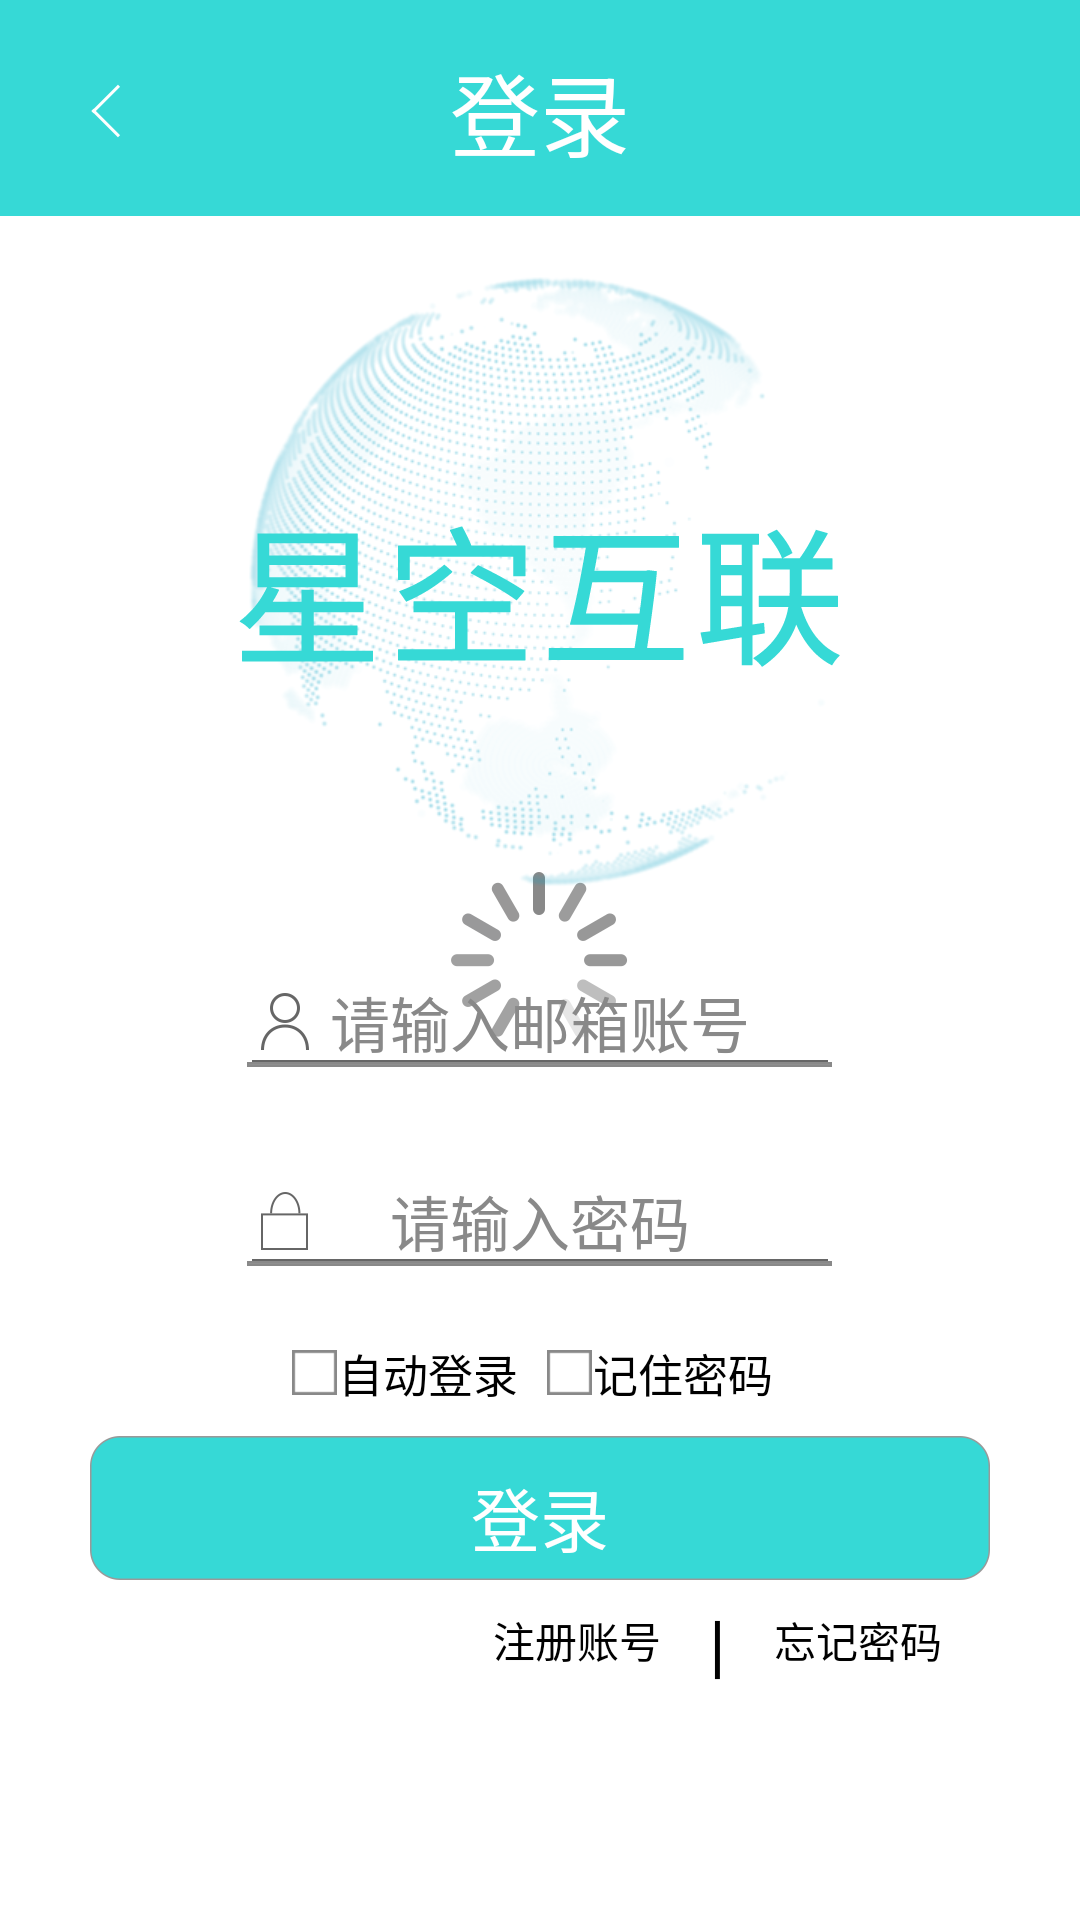

Here is an Android app screen rendered from its layout file. Give the layout XML and the strings, colors and styles it references.
<!-- AndroidManifest.xml: application theme Theme.NoTitleBar -->
<!-- res/layout/activity_login.xml -->
<?xml version="1.0" encoding="utf-8"?>

<androidx.constraintlayout.widget.ConstraintLayout xmlns:android="http://schemas.android.com/apk/res/android"
    xmlns:app="http://schemas.android.com/apk/res-auto"
    xmlns:tools="http://schemas.android.com/tools"
    android:id="@+id/container"
    android:layout_width="match_parent"
    android:layout_height="match_parent"
    tools:context="com.android.ppp.ui.login.LoginActivity">

    <ImageView
        android:id="@+id/bgimage"
        android:layout_width="match_parent"
        android:layout_height="match_parent"
        android:scaleType="centerCrop"
        android:src="@mipmap/ic_background"
        app:layout_constraintLeft_toLeftOf="parent"
        app:layout_constraintRight_toRightOf="parent" />

    <ImageView
        android:id="@+id/topimage"
        android:layout_width="match_parent"
        android:layout_height="wrap_content"
        android:scaleType="centerCrop"
        android:src="@mipmap/ic_top_bg_login"
        app:layout_constraintLeft_toLeftOf="@+id/bgimage"
        app:layout_constraintRight_toRightOf="@+id/bgimage"
        tools:ignore="MissingConstraints" />

    <TextView
        android:id="@+id/logintitle"
        android:layout_width="wrap_content"
        android:layout_height="wrap_content"
        android:layout_marginTop="15dp"
        android:text="@string/login"
        android:textColor="@color/white"
        android:textSize="30sp"
        app:layout_constraintLeft_toLeftOf="parent"
        app:layout_constraintRight_toRightOf="parent"
        app:layout_constraintTop_toTopOf="parent" />

    <ImageButton
        android:id="@+id/exitbtn"
        android:layout_width="wrap_content"
        android:layout_height="wrap_content"
        android:layout_gravity="start"
        android:layout_marginLeft="20dp"
        android:layout_marginTop="26dp"
        android:background="@mipmap/ic_return"
        android:enabled="false"
        android:scaleType="centerInside"
        app:layout_constraintLeft_toLeftOf="parent"
        app:layout_constraintStart_toStartOf="parent"
        app:layout_constraintTop_toTopOf="parent" />

    <ImageView
        android:id="@+id/loading_fram_image"
        android:layout_width="wrap_content"
        android:layout_height="wrap_content"
        android:background="@drawable/anim_loading_progress"
        app:layout_constraintEnd_toEndOf="parent"
        app:layout_constraintStart_toStartOf="parent"
        app:layout_constraintTop_toTopOf="parent"
        app:layout_constraintBottom_toBottomOf="parent"/>

    <ImageView
        android:id="@+id/ic_word_icon"
        android:layout_width="wrap_content"
        android:layout_height="wrap_content"
        android:layout_marginTop="@dimen/dimen_20"
        android:src="@mipmap/ic_word_icon"
        android:scaleType="centerCrop"
        app:layout_constraintEnd_toEndOf="parent"
        app:layout_constraintStart_toStartOf="parent"
        app:layout_constraintTop_toBottomOf="@+id/topimage" />

    <EditText
        android:id="@+id/username"
        android:layout_width="@dimen/dimen_200"
        android:layout_height="wrap_content"
        android:layout_marginTop="@dimen/dimen_20"
        android:gravity="center"
        android:hint="@string/prompt_email"
        android:textColorHint ="@color/grey_89"
        android:inputType="textEmailAddress"
        android:selectAllOnFocus="true"
        android:textColor="@color/black"
        android:textSize="20sp"
        android:maxLength="25"
        app:layout_constraintEnd_toEndOf="parent"
        app:layout_constraintStart_toStartOf="parent"
        app:layout_constraintTop_toBottomOf="@+id/ic_word_icon" />

    <EditText
        android:id="@+id/password"
        android:layout_width="@dimen/dimen_200"
        android:layout_height="wrap_content"
        android:layout_marginTop="20dp"
        android:gravity="center"
        android:hint="@string/prompt_password"
        android:textColorHint ="@color/grey_89"
        android:imeOptions="actionDone"
        android:inputType="textPassword"
        android:selectAllOnFocus="true"
        android:textColor="@color/black"
        android:textSize="20sp"
        android:visibility="visible"
        android:maxLength="20"
        app:layout_constraintEnd_toEndOf="parent"
        app:layout_constraintStart_toStartOf="parent"
        app:layout_constraintTop_toBottomOf="@+id/username" />

    <ImageView
        android:id="@+id/userline"
        android:layout_width="wrap_content"
        android:layout_height="wrap_content"
        android:layout_marginTop="38dp"
        android:src="@mipmap/ic_login_line"
        app:layout_constraintEnd_toEndOf="parent"
        app:layout_constraintStart_toStartOf="parent"
        app:layout_constraintTop_toTopOf="@+id/username" />

    <ImageView
        android:id="@+id/passwordline"
        android:layout_width="wrap_content"
        android:layout_height="wrap_content"
        android:layout_marginTop="38dp"
        android:src="@mipmap/ic_login_line"
        app:layout_constraintEnd_toEndOf="parent"
        app:layout_constraintStart_toStartOf="parent"
        app:layout_constraintTop_toTopOf="@+id/password" />

    <ImageView
        android:id="@+id/usericon"
        android:layout_width="wrap_content"
        android:layout_height="wrap_content"
        android:layout_marginTop="15dp"
        android:layout_marginRight="@dimen/dimen_170"
        android:src="@mipmap/ic_user"
        app:layout_constraintEnd_toEndOf="parent"
        app:layout_constraintStart_toStartOf="parent"
        app:layout_constraintTop_toTopOf="@+id/username" />

    <ImageView
        android:id="@+id/passwordicon"
        android:layout_width="wrap_content"
        android:layout_height="wrap_content"
        android:layout_marginTop="15dp"
        android:layout_marginRight="@dimen/dimen_170"
        android:src="@mipmap/ic_lock"
        app:layout_constraintEnd_toEndOf="parent"
        app:layout_constraintStart_toStartOf="parent"
        app:layout_constraintTop_toTopOf="@+id/password" />

    <CheckBox
        android:id="@+id/check_auto_login"
        android:layout_width="wrap_content"
        android:layout_height="wrap_content"
        android:layout_marginLeft="@dimen/dimen_35"
        android:layout_marginTop="@dimen/dimen_30"
        android:button="@mipmap/ic_checkbox_select"
        android:textSize="15sp"
        android:text="@string/auto_login"
        app:layout_constraintEnd_toEndOf="parent"
        app:layout_constraintHorizontal_bias="0.25"
        app:layout_constraintStart_toStartOf="parent"
        app:layout_constraintTop_toBottomOf="@+id/passwordicon" />

    <CheckBox
        android:id="@+id/check_remeber_pwd"
        android:layout_width="wrap_content"
        android:layout_height="wrap_content"
        android:layout_marginLeft="@dimen/dimen_80"
        android:layout_marginTop="@dimen/dimen_30"
        android:button="@mipmap/ic_checkbox_select"
        android:textSize="15sp"
        android:text="@string/remeber_pwd"
        app:layout_constraintLeft_toRightOf="@+id/check_auto_login"
        app:layout_constraintEnd_toEndOf="parent"
        app:layout_constraintStart_toStartOf="parent"
        app:layout_constraintTop_toBottomOf="@+id/passwordicon" />

    <ImageButton
        android:id="@+id/loginbtn"
        android:layout_width="wrap_content"
        android:layout_height="wrap_content"
        android:layout_marginTop="@dimen/dimen_10"
        android:background="@mipmap/al_btn_login"
        android:enabled="false"
        android:scaleType="centerInside"
        app:layout_constraintEnd_toEndOf="parent"
        app:layout_constraintStart_toStartOf="parent"
        app:layout_constraintTop_toBottomOf="@+id/check_remeber_pwd" />

    <TextView
        android:id="@+id/login_btn_tit"
        android:layout_width="wrap_content"
        android:layout_height="wrap_content"
        android:text="@string/login"
        android:textColor="@color/white"
        android:textSize="23sp"
        android:layout_marginTop="@dimen/dimen_20"
        app:layout_constraintEnd_toEndOf="parent"
        app:layout_constraintStart_toStartOf="parent"
        app:layout_constraintTop_toBottomOf="@+id/check_remeber_pwd"/>

    <LinearLayout
        android:layout_width="wrap_content"
        android:layout_height="wrap_content"
        android:orientation="horizontal"
        android:id="@+id/btns"
        app:layout_constraintEnd_toEndOf="@+id/loginbtn"
        app:layout_constraintTop_toBottomOf="@+id/loginbtn"
        tools:ignore="MissingConstraints">

        <Button
            android:id="@+id/login_sign_up_btn"
            android:layout_width="match_parent"
            android:layout_height="match_parent"
            android:gravity="center"
            android:clickable="true"
            android:enabled="true"
            android:background="@null"
            android:backgroundTint="#FFFFFFFF"
            android:text="@string/action_sign_in"
            android:textColor="@color/black"
            android:textSize="14sp" />

        <TextView
            android:id="@+id/btns_tit"
            android:layout_width="match_parent"
            android:layout_height="40dp"
            android:layout_marginTop="0dp"
            android:text="|"
            android:textColor="@color/black"
            android:textSize="23sp" />

        <Button
            android:id="@+id/login_forget_pwd_btn"
            android:layout_width="match_parent"
            android:layout_height="match_parent"
            android:gravity="center"
            android:enabled="true"
            android:clickable="true"
            android:background="@null"
            android:backgroundTint="#FFFFFFFF"
            android:text="@string/action_forget_password"
            android:textColor="@color/black"
            android:textSize="14sp" />
    </LinearLayout>

</androidx.constraintlayout.widget.ConstraintLayout>
<!-- resources referenced by this layout -->
<resources>
  <color name="black">#FF000000</color>
  <color name="grey_89">#898989</color>
  <color name="white">#FFFFFFFF</color>
  <dimen name="dimen_10">10dp</dimen>
  <dimen name="dimen_170">170dp</dimen>
  <dimen name="dimen_20">20dp</dimen>
  <dimen name="dimen_200">200dp</dimen>
  <dimen name="dimen_30">30dp</dimen>
  <dimen name="dimen_35">35dp</dimen>
  <dimen name="dimen_80">80dp</dimen>
  <!-- drawable anim_loading_progress (drawable) -->
  <?xml version="1.0" encoding="utf-8"?>
  
  <animation-list android:oneshot="false"
      xmlns:android="http://schemas.android.com/apk/res/android">
  
      <item
          android:drawable="@mipmap/common_cicle01"
          android:duration="120"></item>
      <item
          android:drawable="@mipmap/common_cicle02"
          android:duration="120"></item>
      <item
          android:drawable="@mipmap/common_cicle03"
          android:duration="120"></item>
      <item
          android:drawable="@mipmap/common_cicle04"
          android:duration="120"></item>
  
      <item
          android:drawable="@mipmap/common_cicle05"
          android:duration="120"></item>
      <item
          android:drawable="@mipmap/common_cicle06"
          android:duration="120"></item>
      <item
          android:drawable="@mipmap/common_cicle07"
          android:duration="120"></item>
      <item
          android:drawable="@mipmap/common_cicle08"
          android:duration="120"></item>
  
      <item
          android:drawable="@mipmap/common_cicle09"
          android:duration="120"></item>
      <item
          android:drawable="@mipmap/common_cicle10"
          android:duration="120"></item>
      <item
          android:drawable="@mipmap/common_cicle11"
          android:duration="120"></item>
      <item
          android:drawable="@mipmap/common_cicle12"
          android:duration="120"></item>
  
  </animation-list>
  <!-- mipmap al_btn_login: png bitmap (mipmap-xhdpi, 2475 bytes) -->
  <!-- mipmap ic_background: png bitmap (mipmap-xhdpi, 5385 bytes) -->
  <!-- mipmap ic_checkbox_select: png bitmap (mipmap-xhdpi, 971 bytes) -->
  <!-- mipmap ic_lock: png bitmap (mipmap-xhdpi, 1290 bytes) -->
  <!-- mipmap ic_login_line: png bitmap (mipmap-xhdpi, 958 bytes) -->
  <!-- mipmap ic_return: png bitmap (mipmap-xhdpi, 1203 bytes) -->
  <!-- mipmap ic_top_bg_login: png bitmap (mipmap-xhdpi, 1444 bytes) -->
  <!-- mipmap ic_user: png bitmap (mipmap-xhdpi, 1695 bytes) -->
  <!-- mipmap ic_word_icon: png bitmap (mipmap-xhdpi, 71992 bytes) -->
  <string name="action_forget_password">忘记密码</string>
  <string name="action_sign_in">注册账号</string>
  <string name="auto_login">自动登录</string>
  <string name="login">登录</string>
  <string name="prompt_email">请输入邮箱账号</string>
  <string name="prompt_password">请输入密码</string>
  <string name="remeber_pwd">记住密码</string>
  <style name="Theme.NoTitleBar" parent="Theme.AppCompat.Light.NoActionBar">
      </style>
</resources>
